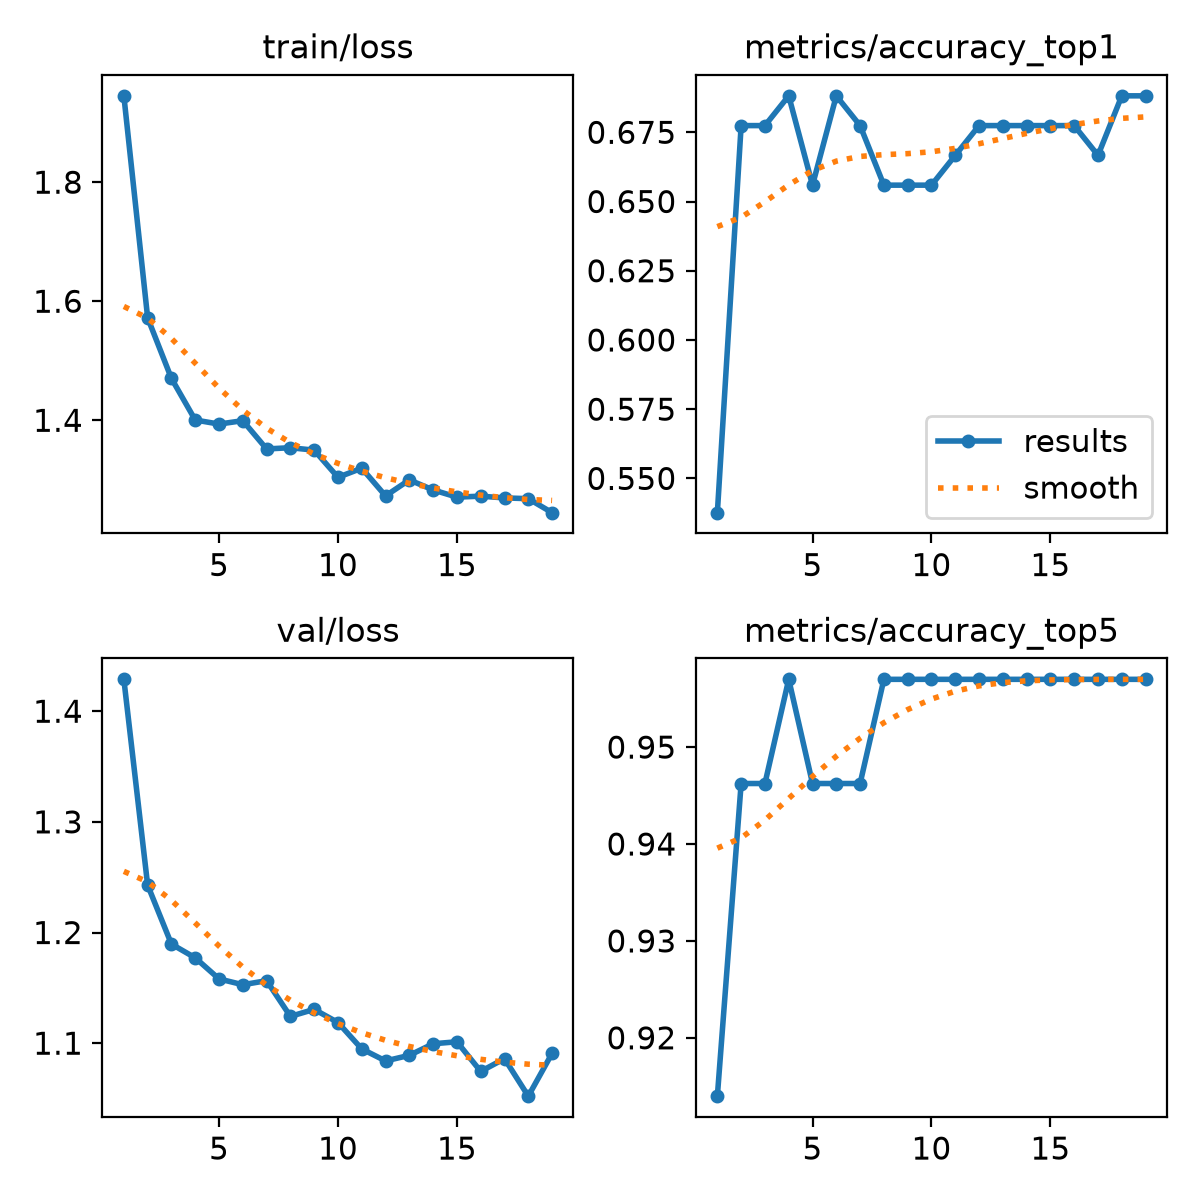

Source data for this figure (header and first rows):
epoch, time, train/loss, metrics/accuracy_top1, metrics/accuracy_top5, val/loss, lr/pg0, lr/pg1, lr/pg2
1, 82.82, 1.945, 0.5376, 0.914, 1.429, 3.29412e-06, 3.29412e-06, 0.06706
2, 165.6, 1.572, 0.6774, 0.9462, 1.243, 6.40875e-06, 6.40875e-06, 0.03373
3, 248.4, 1.47, 0.6774, 0.9462, 1.19, 9.30337e-06, 9.30337e-06, 0.0004015
4, 330.2, 1.4, 0.6882, 0.957, 1.177, 9.01e-06, 9.01e-06, 9.01e-06
5, 415.4, 1.394, 0.6559, 0.9462, 1.158, 8.68e-06, 8.68e-06, 8.68e-06
6, 498.1, 1.399, 0.6882, 0.9462, 1.153, 8.35e-06, 8.35e-06, 8.35e-06
7, 580.5, 1.352, 0.6774, 0.9462, 1.156, 8.02e-06, 8.02e-06, 8.02e-06
8, 663.3, 1.354, 0.6559, 0.957, 1.124, 7.69e-06, 7.69e-06, 7.69e-06
9, 745, 1.35, 0.6559, 0.957, 1.131, 7.36e-06, 7.36e-06, 7.36e-06
10, 829.5, 1.304, 0.6559, 0.957, 1.119, 7.03e-06, 7.03e-06, 7.03e-06
11, 912.2, 1.319, 0.6667, 0.957, 1.095, 6.7e-06, 6.7e-06, 6.7e-06
12, 994.1, 1.273, 0.6774, 0.957, 1.084, 6.37e-06, 6.37e-06, 6.37e-06
13, 1076, 1.3, 0.6774, 0.957, 1.089, 6.04e-06, 6.04e-06, 6.04e-06
14, 1158, 1.283, 0.6774, 0.957, 1.099, 5.71e-06, 5.71e-06, 5.71e-06
15, 1240, 1.271, 0.6774, 0.957, 1.101, 5.38e-06, 5.38e-06, 5.38e-06
16, 1322, 1.273, 0.6774, 0.957, 1.074, 5.05e-06, 5.05e-06, 5.05e-06
17, 1404, 1.27, 0.6667, 0.957, 1.086, 4.72e-06, 4.72e-06, 4.72e-06
18, 1486, 1.268, 0.6882, 0.957, 1.052, 4.39e-06, 4.39e-06, 4.39e-06
19, 1568, 1.245, 0.6882, 0.957, 1.091, 4.06e-06, 4.06e-06, 4.06e-06
